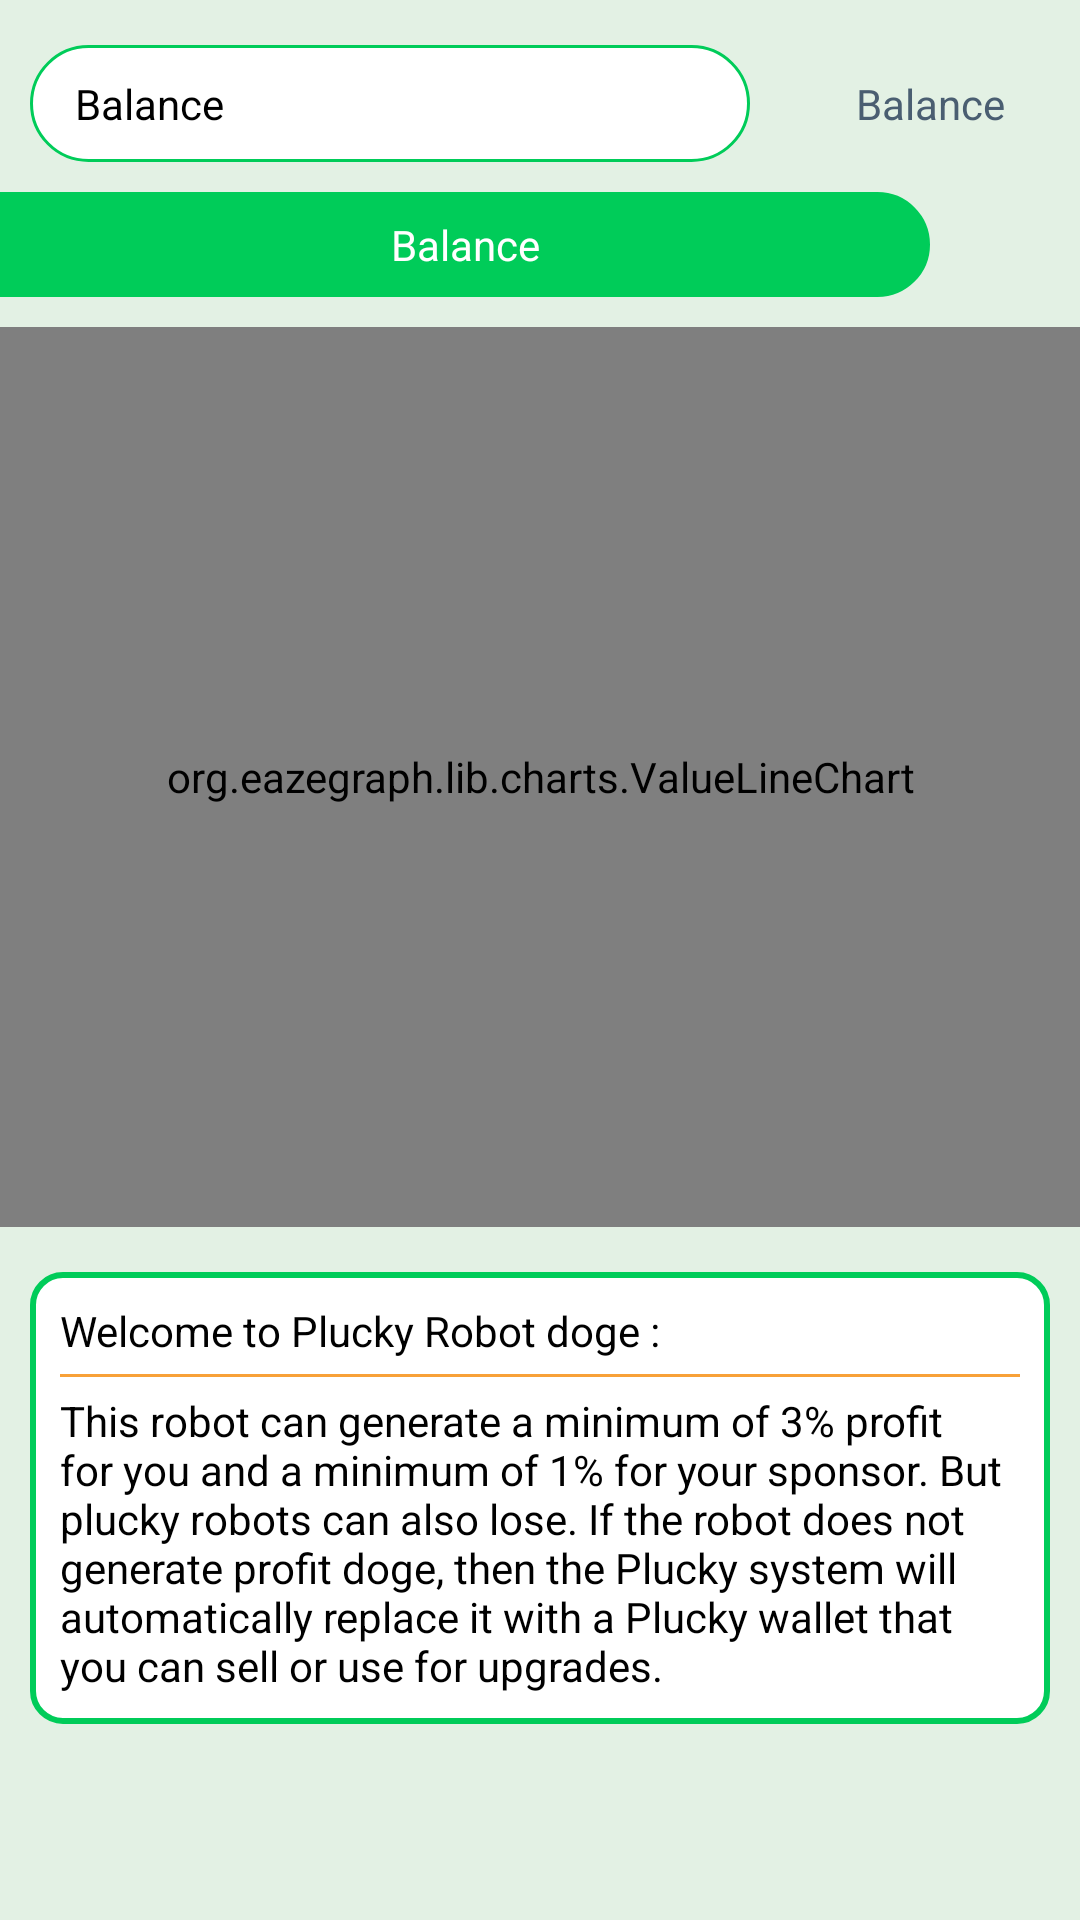

Write the Android layout XML for this screen, with the resource values it uses.
<!-- AndroidManifest.xml: application theme AppTheme -->
<!-- res/layout/activity_bot_progress_bar_gone.xml -->
<?xml version="1.0" encoding="utf-8"?>
<ScrollView
    xmlns:android="http://schemas.android.com/apk/res/android"
    xmlns:tools="http://schemas.android.com/tools"
    xmlns:app="http://schemas.android.com/apk/res-auto"
    android:layout_width="match_parent"
    android:layout_height="match_parent"
    android:keepScreenOn="true"
    tools:context=".view.bot.BotProgressBarGoneActivity">

  <LinearLayout
      android:orientation="vertical"
      android:layout_width="match_parent"
      android:layout_height="wrap_content">

    <Space
        android:layout_width="match_parent"
        android:layout_height="10dp"/>

    <LinearLayout
        android:layout_marginTop="5dp"
        android:layout_marginBottom="5dp"
        android:layout_marginStart="10dp"
        android:layout_marginEnd="10dp"
        android:paddingTop="10dp"
        android:paddingBottom="10dp"
        android:paddingStart="15dp"
        android:paddingEnd="15dp"
        android:background="@drawable/edit_text_2"
        android:orientation="horizontal"
        android:layout_width="match_parent"
        android:layout_height="wrap_content">

      <TextView
          android:text="@string/balance"
          android:textColor="@color/textPrimary"
          android:gravity="start"
          android:layout_width="wrap_content"
          android:layout_height="wrap_content"
          android:layout_weight="0.1"/>

      <TextView
          android:hint="@string/balance"
          android:textColor="@color/textPrimary"
          android:gravity="end"
          android:layout_width="wrap_content"
          android:layout_height="wrap_content"
          android:id="@+id/textViewBalance"
          android:layout_weight="1"/>

    </LinearLayout>

    <Space
        android:layout_width="match_parent"
        android:layout_height="5dp"/>

    <TextView
        android:layout_marginEnd="50dp"
        android:id="@+id/textViewRemainingBalance"
        android:textColor="@color/textSecondary"
        android:background="@drawable/button_default_2"
        android:text="@string/balance"
        android:gravity="center"
        android:layout_width="match_parent"
        android:layout_height="35dp"/>

    <Space
        android:layout_width="match_parent"
        android:layout_height="10dp"/>

    <org.eazegraph.lib.charts.ValueLineChart
        android:id="@+id/cubicLineChart"
        android:layout_width="match_parent"
        android:layout_height="300dp"
        app:egUseCubic="true"
        app:egUseOverlapFill="true"
        app:egCurveSmoothness="0.4"
        app:egLegendHeight="40dp"/>

    <Space
        android:layout_width="match_parent"
        android:layout_height="10dp"/>

    <LinearLayout
        android:layout_marginTop="5dp"
        android:layout_marginBottom="5dp"
        android:layout_marginStart="10dp"
        android:layout_marginEnd="10dp"
        android:padding="10dp"
        android:background="@drawable/card_default"
        android:orientation="vertical"
        android:layout_width="match_parent"
        android:layout_height="wrap_content">

      <TextView
          android:text="@string/welcome"
          android:textColor="@color/textPrimary"
          android:layout_width="match_parent"
          android:layout_height="wrap_content"/>

      <Space
          android:layout_width="match_parent"
          android:layout_height="5dp"/>

      <View
          android:layout_width="match_parent"
          android:layout_height="1dp"
          android:background="?attr/colorAccent"/>

      <Space
          android:layout_width="match_parent"
          android:layout_height="5dp"/>

      <TextView
          android:text="@string/welcome_description"
          android:textColor="@color/textPrimary"
          android:layout_width="match_parent"
          android:layout_height="wrap_content"/>

    </LinearLayout>

  </LinearLayout>

</ScrollView>
<!-- resources referenced by this layout -->
<resources>
  <color name="textPrimary">#000</color>
  <color name="textSecondary">#fff</color>
  <!-- drawable button_default_2 (drawable) -->
  <?xml version="1.0" encoding="utf-8"?>
  <selector xmlns:android="http://schemas.android.com/apk/res/android">
    <item android:state_enabled="false">
      <shape android:shape="rectangle">
        <solid android:color="@color/colorPrimaryDark"/>
        <stroke android:width="1dp" android:color="@color/colorPrimary"/>
        <corners android:bottomRightRadius="20dp" android:topRightRadius="20dp"/>
      </shape>
    </item>
    <item android:state_pressed="true">
      <shape android:shape="rectangle">
        <solid android:color="@color/colorPrimaryDark"/>
        <stroke android:width="1dp" android:color="@color/colorPrimary"/>
        <corners android:bottomRightRadius="20dp" android:topRightRadius="20dp"/>
      </shape>
    </item>
    <item>
      <shape android:shape="rectangle">
        <solid android:color="@color/colorPrimary"/>
        <stroke android:width="1dp" android:color="@color/colorPrimary"/>
        <corners android:bottomRightRadius="20dp" android:topRightRadius="20dp"/>
      </shape>
    </item>
  </selector>
  <!-- drawable card_default (drawable) -->
  <?xml version="1.0" encoding="utf-8"?>
  <selector xmlns:android="http://schemas.android.com/apk/res/android">
      <item android:state_enabled="false">
          <shape android:shape="rectangle">
              <solid android:color="@color/White"/>
              <stroke android:width="2dp" android:color="@color/colorPrimary"/>
              <corners android:radius="10dp"/>
          </shape>
      </item>
      <item android:state_pressed="true">
          <shape android:shape="rectangle">
              <solid android:color="@color/White"/>
              <stroke android:width="2dp" android:color="@color/colorPrimary"/>
              <corners android:radius="10dp"/>
          </shape>
      </item>
      <item>
          <shape android:shape="rectangle">
              <solid android:color="@color/White"/>
              <stroke android:width="2dp" android:color="@color/colorPrimary"/>
              <corners android:radius="10dp"/>
          </shape>
      </item>
  </selector>
  <!-- drawable edit_text_2 (drawable) -->
  <?xml version="1.0" encoding="utf-8"?>
  <layer-list xmlns:android="http://schemas.android.com/apk/res/android">
    <item android:right="100dp">
      <shape android:shape="rectangle">
        <solid android:color="@color/White"/>
        <stroke
            android:width="1dp"
            android:color="@color/colorPrimary"/>
        <corners android:radius="20dp"/>
      </shape>
    </item>
  </layer-list>
  <string name="balance">Balance</string>
  <string name="welcome">Welcome to Plucky Robot doge :</string>
  <string name="welcome_description">This robot can generate a minimum of 3% profit for you and a minimum of 1% for your sponsor. But plucky robots can also lose. If the robot does not generate profit doge, then the Plucky system will automatically replace it with a Plucky wallet that you can sell or use for upgrades.</string>
  <style name="AppTheme" parent="Theme.AppCompat.Light.DarkActionBar">
      
      <item name="colorPrimary">@color/colorPrimary</item>
      <item name="colorPrimaryDark">@color/colorPrimaryDark</item>
      <item name="colorAccent">@color/colorAccent</item>
      <item name="android:colorBackground">@color/backgroundColor</item>
      <item name="android:textColorLink">@color/textList</item>
      <item name="android:textColorPrimary">@color/textPrimary</item>
      <item name="android:textColorSecondary">@color/textSecondary</item>
      <item name="android:textColorHint">@color/Dark</item>
      <item name="colorError">@color/Danger</item>
    </style>
  <color name="colorPrimaryDark">#009a2a</color>
  <color name="colorPrimary">#00cc59</color>
  <color name="White">#ffffff</color>
  <color name="colorAccent">#f8a138</color>
  <color name="backgroundColor">#e3f1e4</color>
  <color name="textList">#33A5DB</color>
  <color name="Dark">#4A5E71</color>
  <color name="Danger">#D7524F</color>
</resources>
